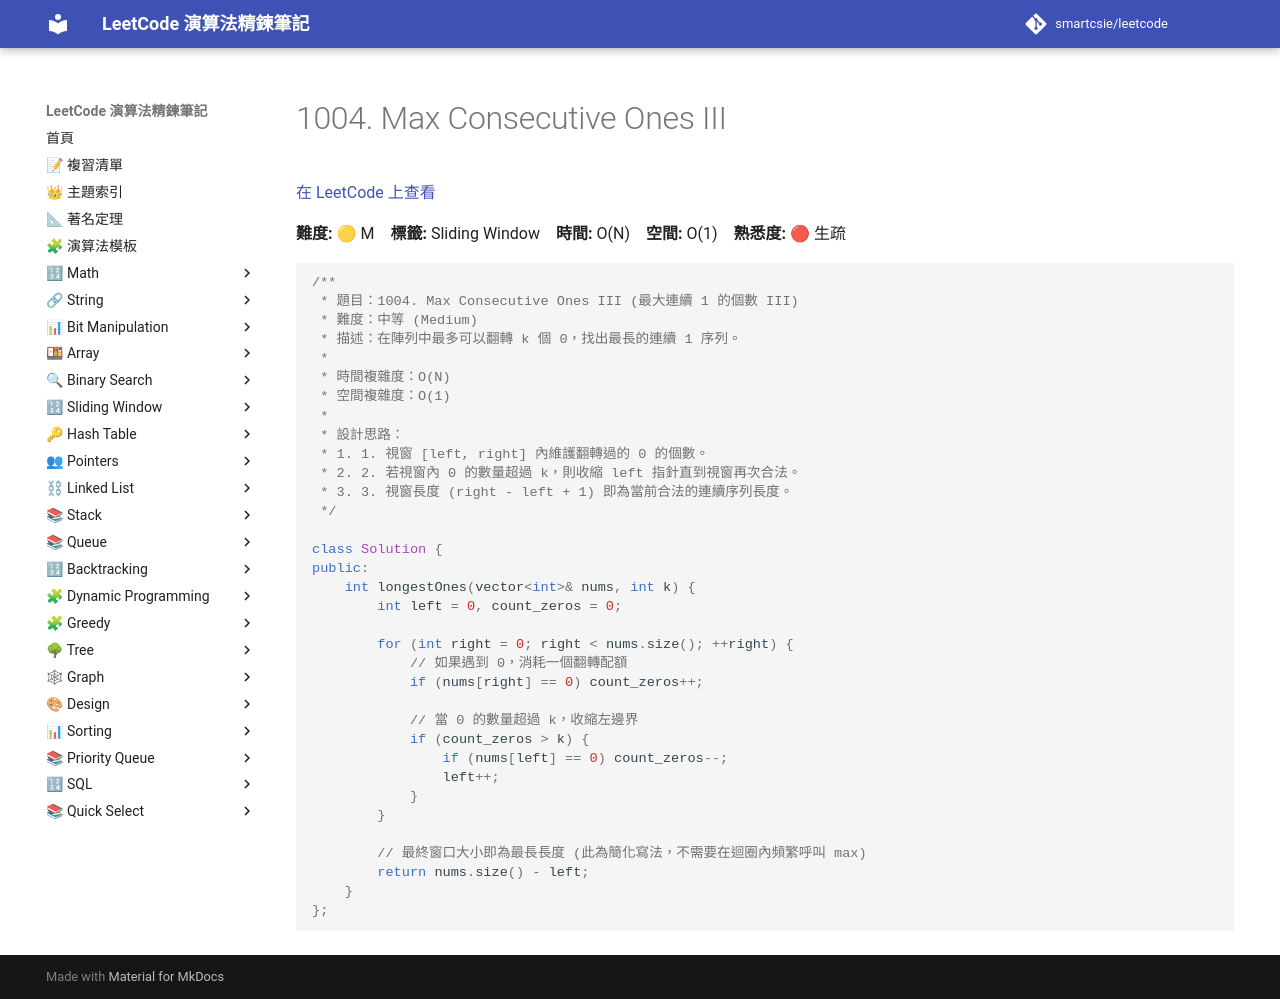

repository: smartcsie/leetcode · page: problems/1004/index.html · generator: mkdocs

# 1004. Max Consecutive Ones III

[在 LeetCode 上查看](https://leetcode.com/problems/max-consecutive-ones-iii)

**難度:** 🟡 M　**標籤:** Sliding Window　**時間:** O(N)　**空間:** O(1)　**熟悉度:** 🔴 生疏

```cpp
/**
 * 題目：1004. Max Consecutive Ones III (最大連續 1 的個數 III)
 * 難度：中等 (Medium)
 * 描述：在陣列中最多可以翻轉 k 個 0，找出最長的連續 1 序列。
 *
 * 時間複雜度：O(N)
 * 空間複雜度：O(1)
 *
 * 設計思路：
 * 1. 1. 視窗 [left, right] 內維護翻轉過的 0 的個數。
 * 2. 2. 若視窗內 0 的數量超過 k，則收縮 left 指針直到視窗再次合法。
 * 3. 3. 視窗長度 (right - left + 1) 即為當前合法的連續序列長度。
 */

class Solution {
public:
    int longestOnes(vector<int>& nums, int k) {
        int left = 0, count_zeros = 0;
        
        for (int right = 0; right < nums.size(); ++right) {
            // 如果遇到 0，消耗一個翻轉配額
            if (nums[right] == 0) count_zeros++;
            
            // 當 0 的數量超過 k，收縮左邊界
            if (count_zeros > k) {
                if (nums[left] == 0) count_zeros--;
                left++;
            }
        }
        
        // 最終窗口大小即為最長長度 (此為簡化寫法，不需要在迴圈內頻繁呼叫 max)
        return nums.size() - left;
    }
};
```
